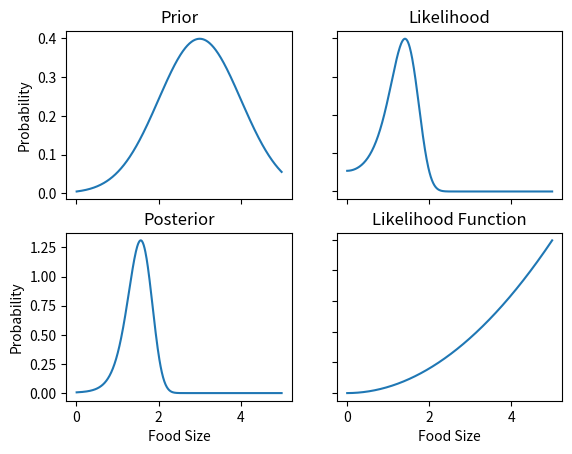

Python code for this plot:
import numpy as np
import matplotlib.pyplot as plt

""" Methods """
def likelihood_function(v):
    return np.power(v, 2)

def normal_dist(x, mu, sigma):
    return (1 / (np.sqrt(2 * np.pi * sigma))) * np.exp(-(np.power(x - mu, 2) / (2 * sigma))) 

def likelihood(u, v_p, mu_u):
    return normal_dist(u, v_p, mu_u)

def prior(v, v_p, sigma_p):
    return normal_dist(v, v_p, sigma_p)

def posterior(likelihood, prior, evidence):
    return (likelihood * prior) / evidence

""" Initialization """
obs = 2
obs_noise = 1
prior_mean = 3
prior_var = 1

# Posterior probability range
v_min = 0.01
v_max = 5
v_step = 0.01
v_range = np.arange(v_min, v_max, v_step)

""" Calculations """
likelihood_prob = likelihood(obs, likelihood_function(v_range), obs_noise)
prior_prob = prior(v_range, prior_mean, prior_var)
evidence_prob = np.sum(likelihood_prob * prior_prob * v_step)
posterior_prob = (likelihood_prob * prior_prob) / evidence_prob

""" Plots """
# Note, y-axis is incorrect for likelihood function plot

figs, axs = plt.subplots(2, 2)
axs[0, 0].plot(v_range, prior_prob)
axs[0, 0].set_title('Prior')
axs[0, 1].plot(v_range, likelihood_prob)
axs[0, 1].set_title('Likelihood')
axs[1, 0].plot(v_range, posterior_prob)
axs[1, 0].set_title('Posterior')
axs[1, 1].plot(v_range, likelihood_function(v_range))
axs[1, 1].set_title('Likelihood Function')

for ax in axs.flat:
    ax.set(xlabel = 'Food Size', ylabel = 'Probability')
    ax.label_outer()
    
plt.show()

""" Workspace """
# def evidence(likelihood, prior, postp_min, postp_max):
#     return integrate.quad(lambda x: likelihood * prior, min, max)

